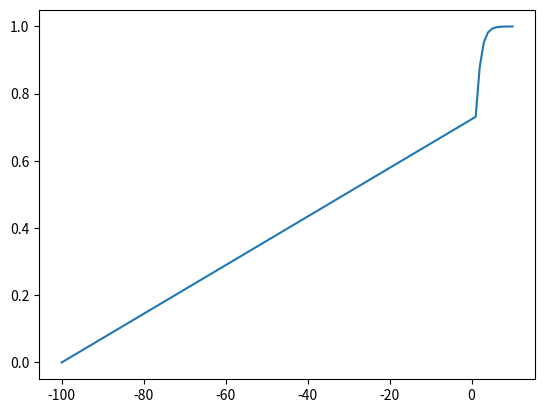

Write the Python code that produced this figure.
import matplotlib.pyplot as plt
import math as m
x = [-100,1,2,3,4,5,6,7,8,9,10]
y = []
for i in range(11):
    y.append(1/(1+(m.exp(-x[i])) ))
print(y)

plt.plot(x,y)
plt.show()